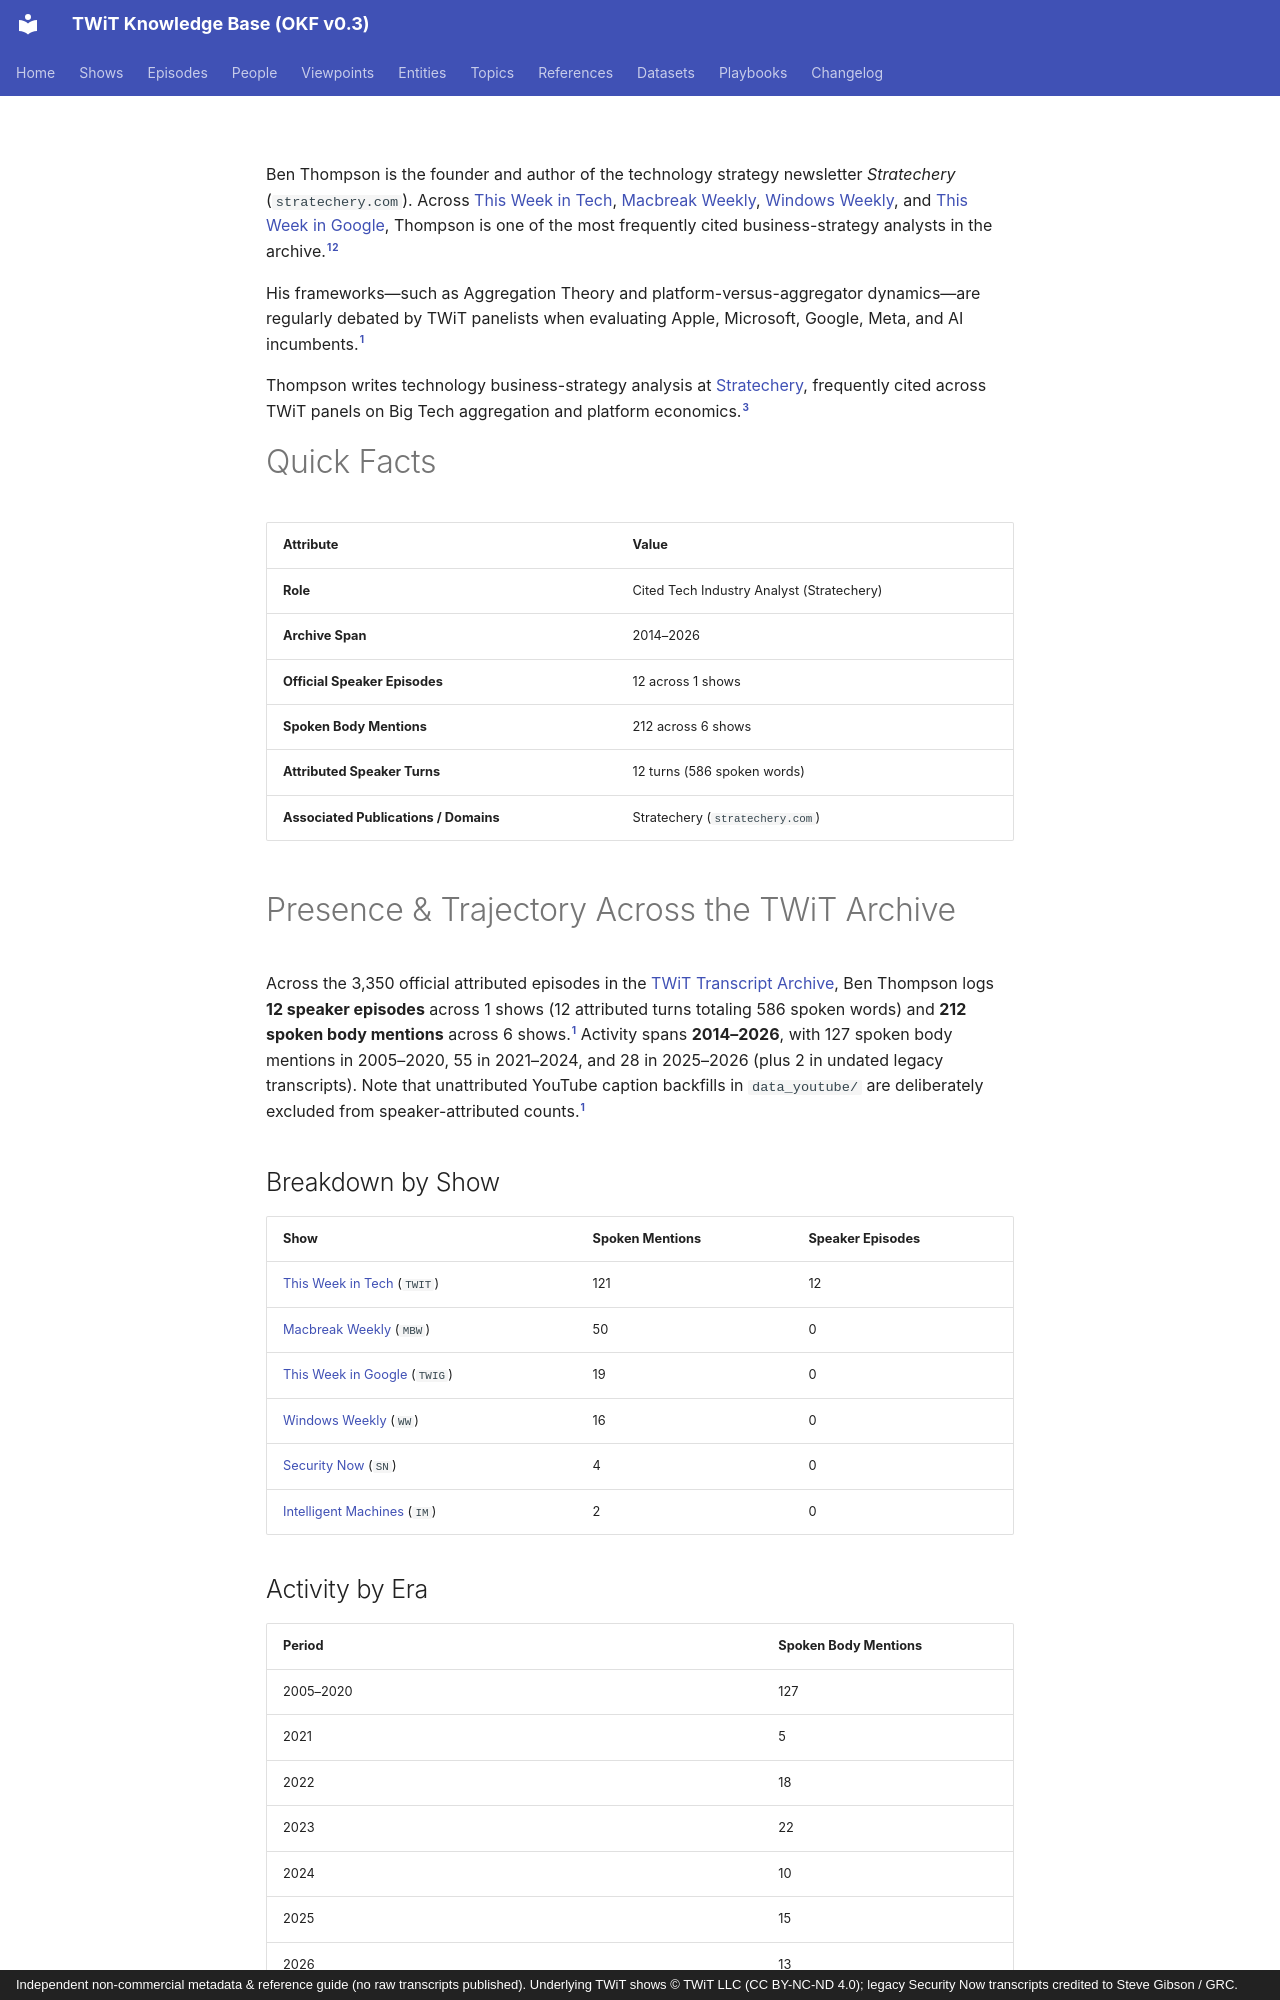

repository: jscott5811/twit-okf-site · page: people/ben-thompson/index.html · generator: mkdocs · copyright: Independent non-commercial metadata & reference guide (no raw transcripts published). Underlying TWiT shows © TWiT LLC (CC BY-NC-ND 4.0); legacy Security Now transcripts credited to Steve Gibson / GRC.

---
type: person
title: "Ben Thompson"
description: "Cited Tech Industry Analyst (Stratechery); referenced 212 times in spoken transcript text across 6 shows (2014–2026)."
tags: [person, analyst, strategy, big-tech]
generated: { by: "antigravity/gemini-4-neon-medium", at: "2026-11-23T22:55:00Z" }
sources:
  - id: archive-data
    resource: "local archive data/*_Transcripts_*.md"
    title: "Processed official TWiT transcript Markdown chunks (577 files, 3,350 episodes)"
  - id: dataset-doc
    resource: /datasets/twit-transcript-archive.md
    title: "TWiT Transcript Archive dataset specification"
  - id: official-site
    resource: https://stratechery.com/
    title: "Stratechery official site"
---

Ben Thompson is the founder and author of the technology strategy newsletter *Stratechery* (`stratechery.com`). Across [This Week in Tech](../shows/twit.md), [Macbreak Weekly](../shows/mbw.md), [Windows Weekly](../shows/ww.md), and [This Week in Google](../shows/twig.md), Thompson is one of the most frequently cited business-strategy analysts in the archive.[^archive-data][^dataset-doc]

His frameworks—such as Aggregation Theory and platform-versus-aggregator dynamics—are regularly debated by TWiT panelists when evaluating Apple, Microsoft, Google, Meta, and AI incumbents.[^archive-data]

Thompson writes technology business-strategy analysis at [Stratechery](https://stratechery.com/), frequently cited across TWiT panels on Big Tech aggregation and platform economics.[^official-site]

# Quick Facts

| Attribute | Value |
|---|---|
| **Role** | Cited Tech Industry Analyst (Stratechery) |
| **Archive Span** | 2014–2026 |
| **Official Speaker Episodes** | 12 across 1 shows |
| **Spoken Body Mentions** | 212 across 6 shows |
| **Attributed Speaker Turns** | 12 turns (586 spoken words) |
| **Associated Publications / Domains** | Stratechery (`stratechery.com`) |

# Presence & Trajectory Across the TWiT Archive

Across the 3,350 official attributed episodes in the [TWiT Transcript Archive](../datasets/twit-transcript-archive.md), Ben Thompson logs **12 speaker episodes** across 1 shows (12 attributed turns totaling 586 spoken words) and **212 spoken body mentions** across 6 shows.[^archive-data] Activity spans **2014–2026**, with 127 spoken body mentions in 2005–2020, 55 in 2021–2024, and 28 in 2025–2026 (plus 2 in undated legacy transcripts). Note that unattributed YouTube caption backfills in `data_youtube/` are deliberately excluded from speaker-attributed counts.[^archive-data]

## Breakdown by Show

| Show | Spoken Mentions | Speaker Episodes |
|---|---|---|
| [This Week in Tech](../shows/twit.md) (`TWIT`) | 121 | 12 |
| [Macbreak Weekly](../shows/mbw.md) (`MBW`) | 50 | 0 |
| [This Week in Google](../shows/twig.md) (`TWIG`) | 19 | 0 |
| [Windows Weekly](../shows/ww.md) (`WW`) | 16 | 0 |
| [Security Now](../shows/sn.md) (`SN`) | 4 | 0 |
| [Intelligent Machines](../shows/im.md) (`IM`) | 2 | 0 |

## Activity by Era

| Period | Spoken Body Mentions |
|---|---|
| 2005–2020 | 127 |
| 2021 | 5 |
| 2022 | 18 |
| 2023 | 22 |
| 2024 | 10 |
| 2025 | 15 |
| 2026 | 13 |
| Legacy GRC SN chunks (dated in episodes/sn-*.md) | 2 |
